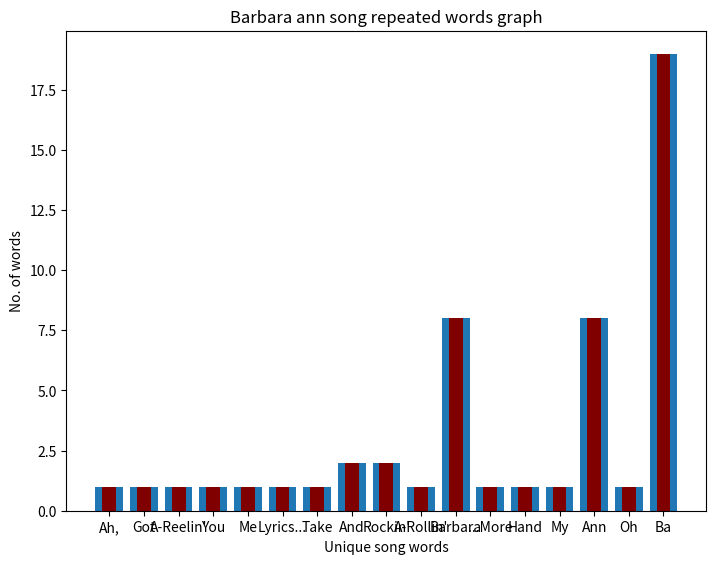

The matplotlib source for this figure:
from matplotlib import pyplot as plt
# import numpy
# word_histogram = dict.fromkeys(unique_words, 0)
# for word in list_of_lyrics:
#     word_histogram[word] = word_histogram[word]+ 1 
# print(word_histogram)

# print(list(unique_words))
# fig = plt.figure()
# ax = fig.add_axes([0,0,1,1])
# ax.bar(list(unique_words),list(word_histogram.values()))
# plt.bar(list(unique_words), list(word_histogram.values()), color ='maroon',  
#         width = 0.4)
# plt.xlabel("Unique song words")
# plt.ylabel("No. of words")
# plt.title("Barbara ann song repeated words graph")
# plt.show()

lyrics = "Ah, Ba Ba Ba Ba Barbara Ann Ba Ba Ba Ba Barbara Ann Oh Barbara Ann Take My Hand Barbara Ann You Got Me Rockin' And A-Rollin' Rockin' And A-Reelin' Barbara Ann Ba Ba Ba Barbara Ann ...More Lyrics... Ba Ba Ba Ba Barbara Ann Ba Ba Ba Ba Barbara Ann"
list_of_lyrics = lyrics.split(' ')
print(len(list_of_lyrics))
unique_words = set(list_of_lyrics)
print(len(unique_words))
word_histogram = dict.fromkeys(unique_words, 0)
for word in list_of_lyrics:
    word_histogram[word] = word_histogram[word]+ 1 
print(word_histogram)

print(list(unique_words))
fig = plt.figure()
ax = fig.add_axes([0,0,1,1])
ax.bar(list(unique_words),list(word_histogram.values()))
plt.bar(list(unique_words), list(word_histogram.values()), color ='maroon',  
        width = 0.4)
plt.xlabel("Unique song words")
plt.ylabel("No. of words")
plt.title("Barbara ann song repeated words graph")
plt.show()

print("Bar graph created")
print("bar garph created")

# plt.xlabel("Unique song words")
# plt.ylabel("No. of words")
# plt.title("Barbara ann song repeated words graph")
# plt.show()